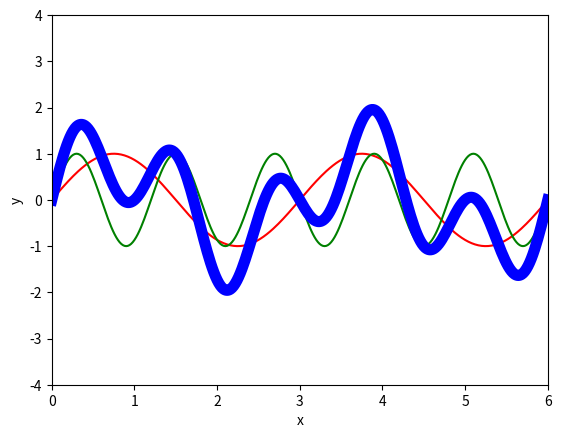

The script that saved this image:
#用 Python 學通識物理：波動篇
#範例一，兩個波的疊加(動態)

#匯入動畫需要的函數
from matplotlib import pyplot as plt
from matplotlib import animation
import numpy as np

#設定參數
  #設波長
L0=3
L1=1.2

  #設週期
  #前進方向：正號+ 向左，負號- 向右
T0=3
T1=-3.2


  #設繪圖範圍
figuresize_x=6
figuresize_y=4



#設定繪圖視窗
fig = plt.figure()
ax = plt.axis([0,figuresize_x,-figuresize_y,figuresize_y])
plt.xlabel('x')
plt.ylabel('y')



x = np.arange(0, figuresize_x+0.02, 0.02)
y0 = np.sin(2*np.pi*x/L0)
line0, = plt.plot(x, y0,color='red')

y1 = np.sin(2*np.pi*x/L1)
line1, = plt.plot(x, y1,color='green')

y2 = y0+y1
line2, = plt.plot(x, y2,linewidth=8,color='blue')



def animate(i):
    t=i/10
    #向左前進的波
    #y=np.sin(2*np.pi*x/L0 + 2*np.pi*t/T0)
    #向右前進的波
    y0=np.sin(2*np.pi*x/L0 + 2*np.pi*t/T0)
    y1=np.sin(2*np.pi*x/L1 + 2*np.pi*t/T1)
    y2 = y0+y1
    
    line0.set_ydata(y0)
    line1.set_ydata(y1)
    line2.set_ydata(y2)
    
    
    return


ani = animation.FuncAnimation(fig,
                              animate,
                              frames=1000,
                              interval=20,
                              repeat=True)
plt.show()
